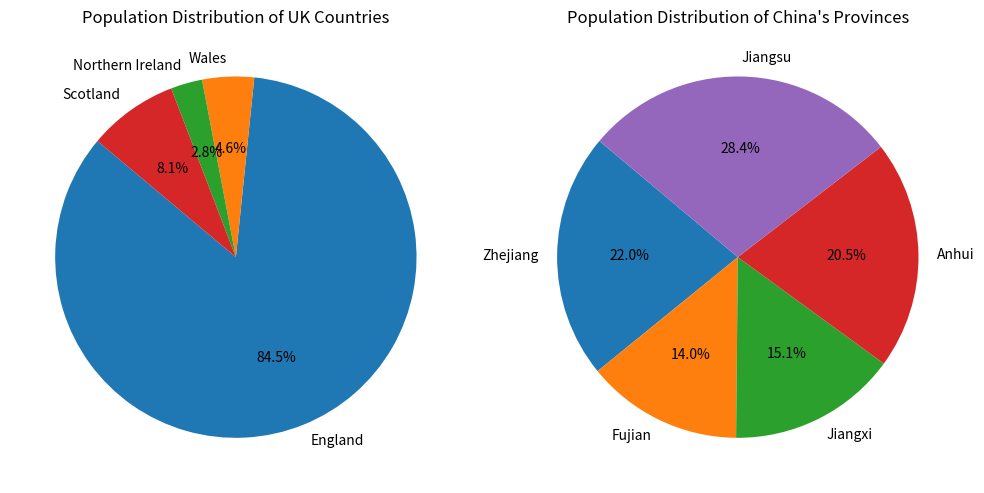

Write the Python code that produced this figure.
# First, create lists to store the population of UK countries and China's provinces.
# Print the lists.
# Draw two pie charts to show the population distribution of UK countries and China's provinces.
# Show the pie charts.
uk_countries=[57.11,3.13,1.91,5.45]
china_provinces=[65.77,41.88,45.28,61.27,85.15]
uk_countries_name=["England","Wales","Northern Ireland","Scotland"]
china_provinces_name=["Zhejiang","Fujian","Jiangxi","Anhui","Jiangsu"]
import matplotlib.pyplot as plt
import numpy as np  
# Create a pie chart for UK countries
plt.figure(figsize=(10, 6))
plt.subplot(1, 2, 1)
plt.pie(uk_countries, labels=uk_countries_name, autopct='%1.1f%%', startangle=140)
plt.title('Population Distribution of UK Countries')
# Create a pie chart for China's provinces
plt.subplot(1, 2, 2)
plt.pie(china_provinces, labels=china_provinces_name, autopct='%1.1f%%', startangle=140)
plt.title('Population Distribution of China\'s Provinces')
# Show the pie charts
plt.tight_layout()
plt.show()